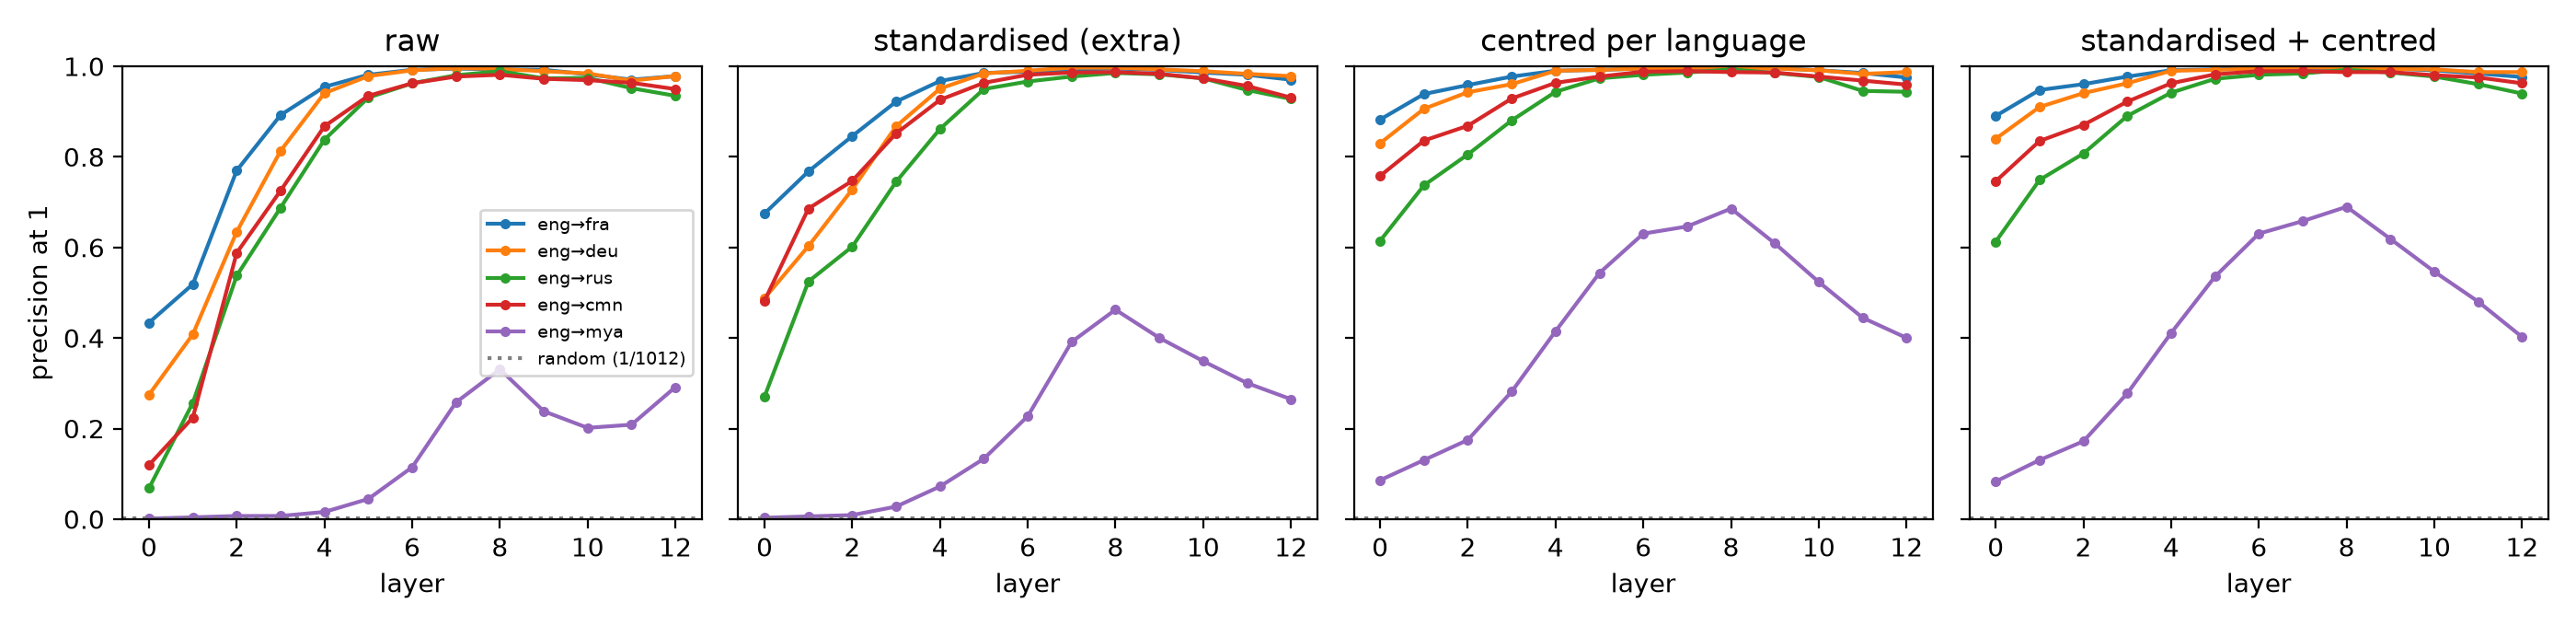

Data behind this chart, as committed beside it:
lang, layer, raw, centred, std, std_centred
fra_Latn, 0, 0.4338, 0.8824, 0.6749, 0.8903
fra_Latn, 1, 0.5188, 0.9387, 0.7678, 0.9476
fra_Latn, 2, 0.7698, 0.9585, 0.8458, 0.9605
fra_Latn, 3, 0.8923, 0.9773, 0.9219, 0.9773
fra_Latn, 4, 0.9545, 0.9901, 0.9674, 0.9911
fra_Latn, 5, 0.9812, 0.9921, 0.9852, 0.9931
fra_Latn, 6, 0.9921, 0.9951, 0.9881, 0.9951
fra_Latn, 7, 0.9951, 0.9941, 0.9931, 0.9941
fra_Latn, 8, 0.9931, 0.996, 0.9951, 0.996
fra_Latn, 9, 0.9921, 0.996, 0.9921, 0.9951
fra_Latn, 10, 0.9822, 0.9911, 0.9862, 0.9911
fra_Latn, 11, 0.9704, 0.9852, 0.9812, 0.9842
fra_Latn, 12, 0.9783, 0.9753, 0.9704, 0.9763
deu_Latn, 0, 0.2747, 0.83, 0.4881, 0.8399
deu_Latn, 1, 0.4081, 0.9061, 0.6028, 0.9101
deu_Latn, 2, 0.6344, 0.9427, 0.7283, 0.9407
deu_Latn, 3, 0.8132, 0.9605, 0.8676, 0.9625
deu_Latn, 4, 0.9407, 0.9901, 0.9506, 0.9901
deu_Latn, 5, 0.9783, 0.9921, 0.9842, 0.9921
deu_Latn, 6, 0.9911, 0.9951, 0.9901, 0.9951
deu_Latn, 7, 0.996, 0.997, 0.997, 0.998
deu_Latn, 8, 0.9941, 0.996, 0.997, 0.996
deu_Latn, 9, 0.9891, 0.9951, 0.9931, 0.9941
deu_Latn, 10, 0.9842, 0.9911, 0.9891, 0.9931
deu_Latn, 11, 0.9684, 0.9832, 0.9832, 0.9872
deu_Latn, 12, 0.9783, 0.9872, 0.9783, 0.9872
rus_Cyrl, 0, 0.06818, 0.6146, 0.2708, 0.6126
rus_Cyrl, 1, 0.2569, 0.7372, 0.5247, 0.749
rus_Cyrl, 2, 0.5375, 0.8053, 0.6018, 0.8073
rus_Cyrl, 3, 0.6877, 0.8804, 0.7451, 0.8903
rus_Cyrl, 4, 0.8379, 0.9437, 0.8617, 0.9417
rus_Cyrl, 5, 0.9308, 0.9733, 0.9496, 0.9723
rus_Cyrl, 6, 0.9625, 0.9812, 0.9664, 0.9812
rus_Cyrl, 7, 0.9802, 0.9862, 0.9773, 0.9842
rus_Cyrl, 8, 0.9891, 0.9931, 0.9852, 0.9921
rus_Cyrl, 9, 0.9733, 0.9852, 0.9822, 0.9862
rus_Cyrl, 10, 0.9743, 0.9763, 0.9733, 0.9773
rus_Cyrl, 11, 0.9516, 0.9457, 0.9476, 0.9605
rus_Cyrl, 12, 0.9348, 0.9437, 0.9279, 0.9397
cmn_Hans, 0, 0.1196, 0.7579, 0.4822, 0.746
cmn_Hans, 1, 0.2243, 0.836, 0.6858, 0.835
cmn_Hans, 2, 0.5879, 0.8686, 0.747, 0.8706
cmn_Hans, 3, 0.7253, 0.9289, 0.8518, 0.9219
cmn_Hans, 4, 0.8676, 0.9634, 0.9259, 0.9625
cmn_Hans, 5, 0.9348, 0.9773, 0.9634, 0.9822
cmn_Hans, 6, 0.9625, 0.9881, 0.9812, 0.9891
cmn_Hans, 7, 0.9773, 0.9891, 0.9862, 0.9891
cmn_Hans, 8, 0.9812, 0.9872, 0.9872, 0.9872
cmn_Hans, 9, 0.9723, 0.9862, 0.9832, 0.9872
cmn_Hans, 10, 0.9694, 0.9773, 0.9733, 0.9802
cmn_Hans, 11, 0.9634, 0.9684, 0.9565, 0.9753
cmn_Hans, 12, 0.9496, 0.9595, 0.9308, 0.9625
mya_Mymr, 0, 0.0009881, 0.08597, 0.002964, 0.083
mya_Mymr, 1, 0.003953, 0.1304, 0.005929, 0.1304
mya_Mymr, 2, 0.006917, 0.1749, 0.008893, 0.1719
mya_Mymr, 3, 0.006917, 0.2816, 0.02767, 0.2777
mya_Mymr, 4, 0.01581, 0.415, 0.07213, 0.4111
mya_Mymr, 5, 0.04447, 0.5435, 0.1334, 0.5356
mya_Mymr, 6, 0.1146, 0.6304, 0.2273, 0.6304
mya_Mymr, 7, 0.2579, 0.6462, 0.3913, 0.6581
... 5 more rows
